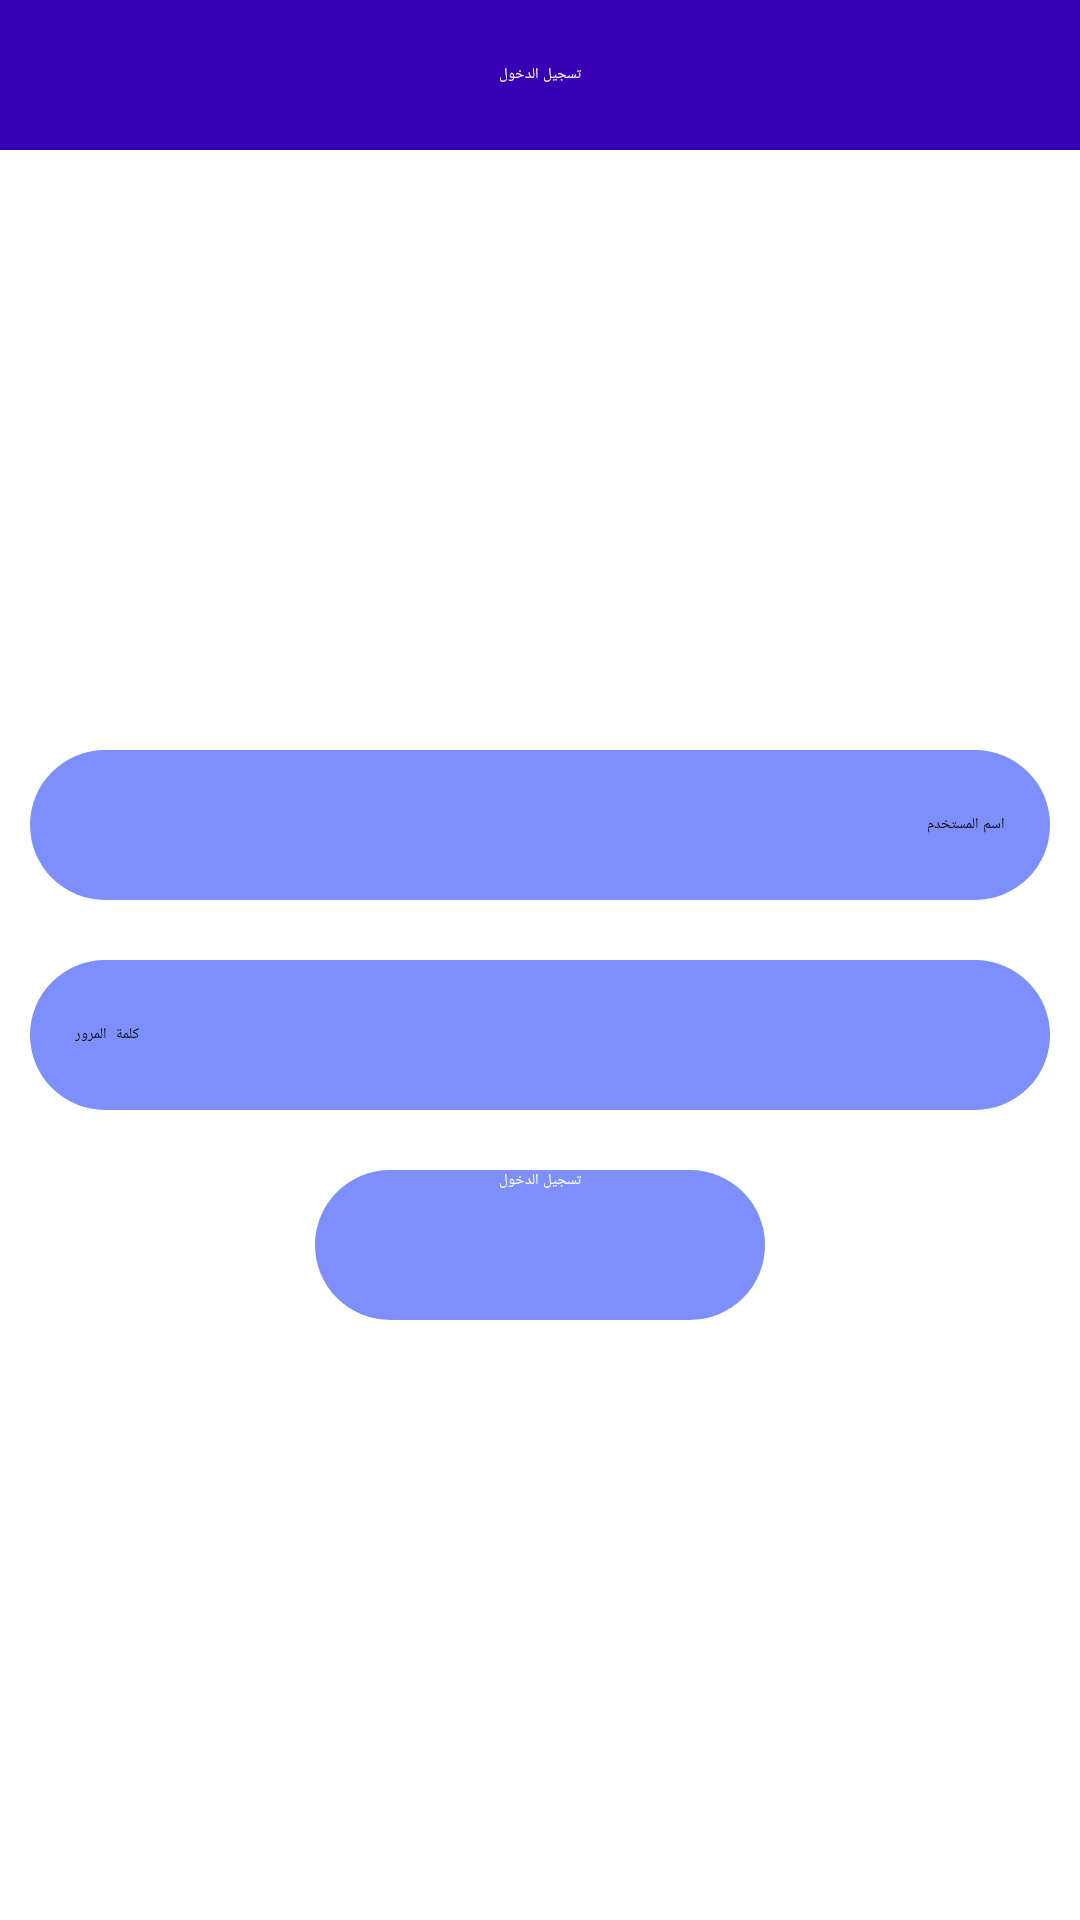

Produce the Android XML layout that renders to this screen, including the resource entries it uses.
<!-- AndroidManifest.xml: application theme Theme.News_app_java -->
<!-- res/layout/activity_login.xml -->
<?xml version="1.0" encoding="utf-8"?>
<LinearLayout xmlns:android="http://schemas.android.com/apk/res/android"
    xmlns:app="http://schemas.android.com/apk/res-auto"
    xmlns:tools="http://schemas.android.com/tools"
    android:layout_width="match_parent"
    android:layout_height="match_parent"
    android:orientation="vertical"
    android:layoutDirection="rtl"
    android:background="@color/white"
    tools:context=".LoginActivity">
    <LinearLayout
        android:id="@+id/toolbar"
        android:layout_width="match_parent"
        android:layout_height="50dp"
        android:background="@color/primaryColor"
        android:gravity="center"
        android:padding="0dp">

        <androidx.constraintlayout.widget.ConstraintLayout
            android:layout_width="match_parent"
            android:layout_height="wrap_content"
            android:paddingHorizontal="15dp"
            android:orientation="horizontal">

            <ImageButton
                android:id="@+id/back_btn"
                android:layout_width="25dp"
                android:layout_height="25dp"
                android:background="@drawable/ic_baseline_arrow_back_24"
                android:backgroundTint="@color/white"
                app:layout_constraintBottom_toBottomOf="parent"
                app:layout_constraintEnd_toEndOf="parent"
                app:layout_constraintTop_toTopOf="parent"
                android:contentDescription="TODO" />

            <TextView
                android:id="@+id/toolbar_manager"
                android:layout_width="wrap_content"
                android:layout_height="wrap_content"
                android:layout_gravity="center"
                android:gravity="center"
                android:text="تسجيل الدخول"
                android:textColor="@color/white"
                app:layout_constraintBottom_toBottomOf="parent"
                app:layout_constraintEnd_toEndOf="parent"
                app:layout_constraintStart_toStartOf="parent"
                app:layout_constraintTop_toTopOf="parent"
                style="@style/text_style" />

        </androidx.constraintlayout.widget.ConstraintLayout>
    </LinearLayout>
    <RelativeLayout
        android:layout_width="match_parent"
        android:layout_height="match_parent"
        android:paddingHorizontal="0dp">

        <LinearLayout
            android:id="@+id/lin"
            android:layout_width="match_parent"
            android:layout_height="match_parent"
            android:layout_alignParentStart="true"
            android:gravity="center"
            android:orientation="vertical"
            tools:ignore="UselessParent">

            <EditText
                android:id="@+id/user_name"
                style="@style/text_style"
                android:layout_width="match_parent"
                android:layout_height="50dp"
                android:layout_margin="10dp"
                android:autofillHints=""
                android:scrollbars="vertical"
                android:background="@drawable/component_edittext"
                android:gravity="center|start"
                android:hint="اسم المستخدم"
                android:inputType="text"
                android:paddingHorizontal="15dp"
                android:paddingVertical="5dp"  />
            <EditText
                android:id="@+id/password"
                style="@style/text_style"
                android:layout_width="match_parent"
                android:layout_height="wrap_content"
                android:minHeight="50dp"
                android:layout_margin="10dp"
                android:autofillHints=""
                android:background="@drawable/component_edittext"
                android:gravity="center|start"
                android:hint="كلمة المرور"
                android:inputType="textPassword"
                android:paddingHorizontal="15dp"
                android:paddingVertical="5dp" />


            <Button
                android:id="@+id/login_btn"
                style="@style/text_style"
                android:layout_width="150dp"
                android:layout_height="50dp"
                android:layout_gravity="center"
                android:layout_margin="10dp"
                android:background="@drawable/component_edittext"
                android:elevation="8dp"
                android:paddingHorizontal="10dp"
                android:text="تسجيل الدخول"
                android:textAlignment="center"
                android:textColor="@color/white"
                app:backgroundTint="@color/primaryColor" />
        </LinearLayout>

    </RelativeLayout>
</LinearLayout>
<!-- resources referenced by this layout -->
<resources>
  <color name="primaryColor">#FF3700B3</color>
  <color name="white">#FFFFFFFF</color>
  <!-- drawable component_edittext (drawable) -->
  <?xml version="1.0" encoding="utf-8"?>
  <selector xmlns:android="http://schemas.android.com/apk/res/android">
      <item>
          <shape
              android:shape="rectangle">
              <corners android:radius="30dp"/>
              <solid android:color="@color/secondary"/>
          </shape>
      </item>
  </selector>
  <style name="text_style">
          <item name="android:textStyle">bold</item>
          <item name="android:textSize">15sp</item>
          <item name="android:fontFamily">@font/cairoregular</item>
          <item name="android:textColor">@color/primaryColor</item>
      </style>
  <style name="Theme.News_app_java" parent="Theme.MaterialComponents.DayNight.NoActionBar">
          
          <item name="colorPrimary">@color/purple_500</item>
          <item name="colorPrimaryVariant">@color/purple_700</item>
          <item name="colorOnPrimary">@color/white</item>
          
          <item name="colorSecondary">@color/teal_200</item>
          <item name="colorSecondaryVariant">@color/teal_700</item>
          <item name="colorOnSecondary">@color/black</item>
          
          <item name="android:statusBarColor" tools:targetApi="l">?attr/colorPrimaryVariant</item>
          
      </style>
  <color name="secondary">#7C8FFA</color>
  <color name="purple_500">#FF6200EE</color>
  <color name="purple_700">#FF3700B3</color>
  <color name="teal_200">#FF03DAC5</color>
  <color name="teal_700">#FF018786</color>
  <color name="black">#FF000000</color>
</resources>
